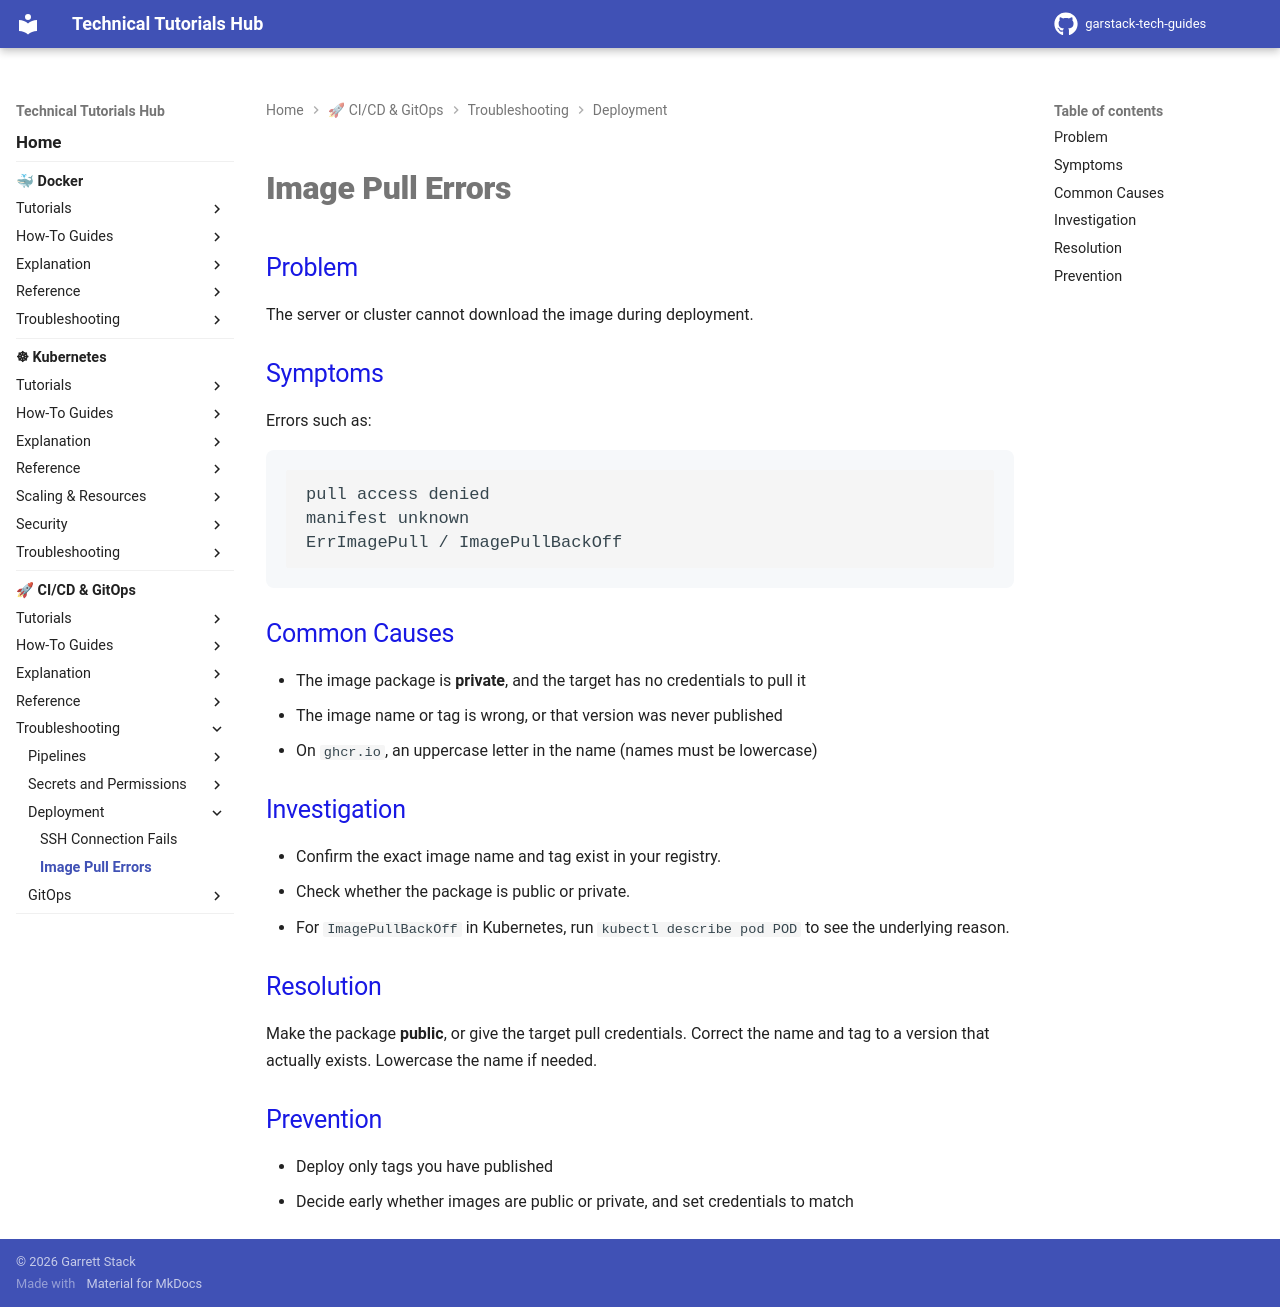

repository: garstack1/gstack-tech-guides · page: cicd/troubleshooting/deployment/image-pull-errors/index.html · generator: mkdocs

# Image Pull Errors

## Problem

The server or cluster cannot download the image during deployment.

## Symptoms

Errors such as:

```text
pull access denied
manifest unknown
ErrImagePull / ImagePullBackOff
```

## Common Causes

- The image package is **private**, and the target has no credentials to pull it
- The image name or tag is wrong, or that version was never published
- On `ghcr.io`, an uppercase letter in the name (names must be lowercase)

## Investigation

- Confirm the exact image name and tag exist in your registry.
- Check whether the package is public or private.
- For `ImagePullBackOff` in Kubernetes, run `kubectl describe pod POD` to see the underlying reason.

## Resolution

Make the package **public**, or give the target pull credentials. Correct the name and tag to a version that actually exists. Lowercase the name if needed.

## Prevention

- Deploy only tags you have published
- Decide early whether images are public or private, and set credentials to match
